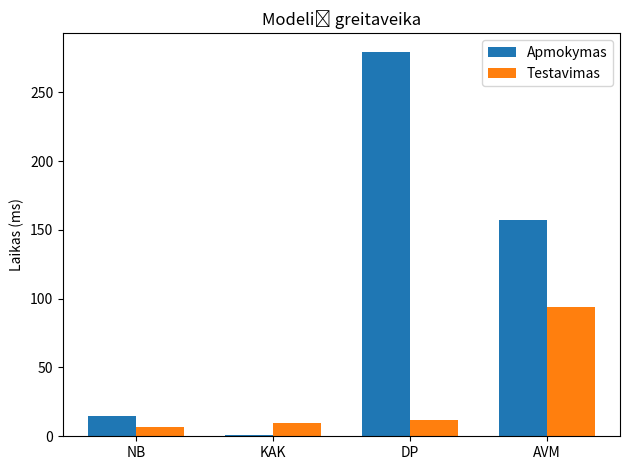

This figure's Python source:
import numpy as np
import matplotlib.pyplot as plt

NB = [15, 7]
KNN = [1, 11]
MLP = [379, 12]
SVM = [157, 94]

apmokymo_laikas = [15, 1, 279, 157]
testavimo_laikas = [7, 10, 12, 94]

pavadinimai = ['NB', 'KAK', 'DP', 'AVM']

x = np.arange(len(pavadinimai))
width = 0.35

fig, ax = plt.subplots()
rects1 = ax.bar(x - width/2, apmokymo_laikas, width, label='Apmokymas')
rects2 = ax.bar(x + width/2, testavimo_laikas, width, label='Testavimas')

# Add some text for labels, title and custom x-axis tick labels, etc.
ax.set_ylabel('Laikas (ms)')
ax.set_title('Modelių greitaveika')
ax.set_xticks(x)
ax.set_xticklabels(pavadinimai)
ax.legend()

# ax.bar_label(rects1, padding=3)
# ax.bar_label(rects2, padding=3)

fig.tight_layout()

plt.show()